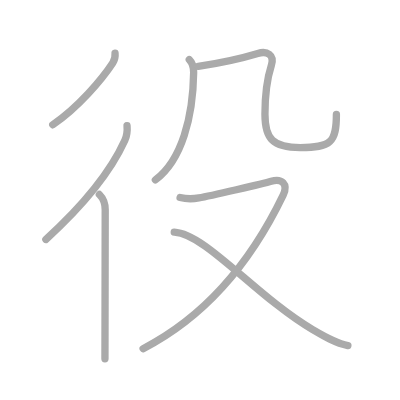
t = 0.00 s
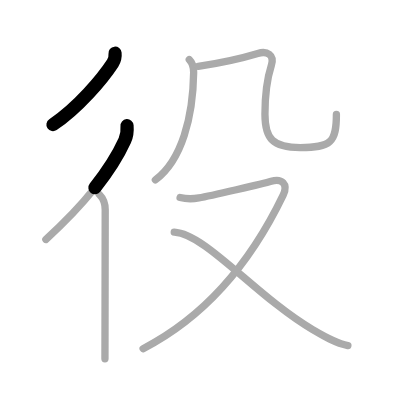
t = 1.50 s
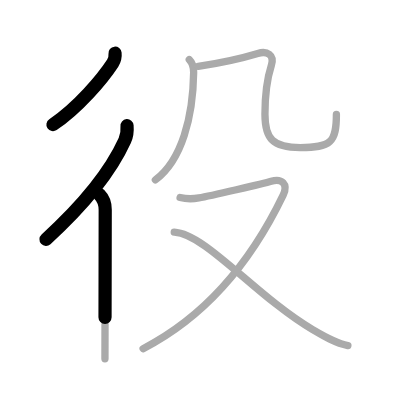
t = 2.75 s
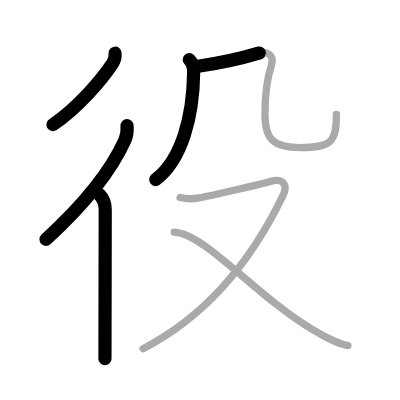
t = 4.25 s
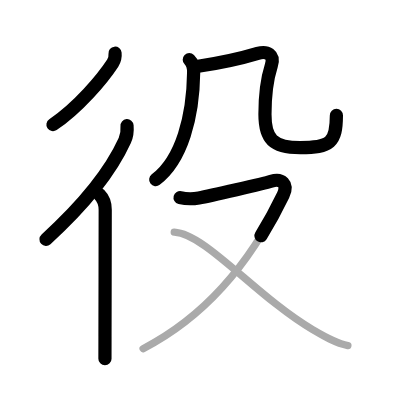
t = 5.50 s
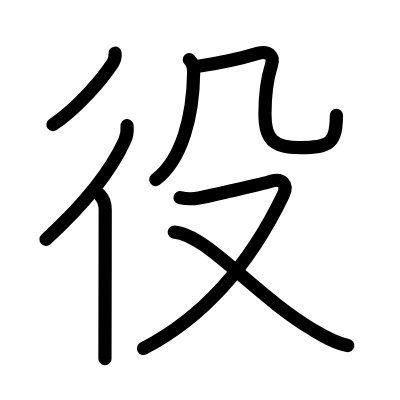
t = 7.00 s

The animated SVG that drew these frames (rendered in a browser with its animation timeline set to each time). Animation: 7 SMIL elements (animate=7); one cycle of 7.00 s.

<?xml version="1.0" standalone="no"?>
<!DOCTYPE svg PUBLIC "-//W3C//DTD SVG 1.1//EN"   "http://www.w3.org/Graphics/SVG/1.1/DTD/svg11.dtd">
<svg width="400px" height="400px"  version="1.1" xmlns="http://www.w3.org/2000/svg">
  <defs>
    <marker id="Triangle" viewBox="0 0 10 10" refX="0" refY="5" markerUnits="strokeWidth" markerWidth="3" style="stroke-opacity:0%;fill:#aaaaaa;" markerHeight="2" orient="auto">
      <path d="M 0 0 L 10 5 L 0 10 z" />
    </marker>
    
    <marker id="Arrow" viewBox="0 0 10 10" refX="5" refY="5" markerUnits="strokeWidth" markerWidth="1.8" style="stroke-opacity:0%;fill:#770000;" markerHeight="2" orient="auto">
      <path d="M 0 4 L 6 4 L 4 1 L 10 5 L 4 9 L 6 6 L 0 6 z" />
        <circle cx="5" cy="5" r="5" />
      </marker>
    
    <marker id="TriangleRed" viewBox="0 0 10 10" refX="0" refY="5" markerUnits="strokeWidth" markerWidth="3" style="stroke-opacity:0%;fill:#CC0000;" markerHeight="2" orient="auto">
      <path d="M 0 0 L 10 5 L 0 10 z" />
    </marker>
    
    <marker id="ArrowRed" viewBox="0 0 10 10" refX="5" refY="5" markerUnits="strokeWidth" markerWidth="1.8" style="stroke-opacity:0%;fill:#CC0000;" markerHeight="2" orient="auto">
      <path d="M 0 4 L 6 4 L 4 1 L 10 5 L 4 9 L 6 6 L 0 6 z" />
        <circle cx="5" cy="5" r="5" />
      </marker>
    
  </defs>
  
  <path style="fill:#ffffff; fill-opacity:100%; fill-rule:evenodd; stroke-width:0;" d="M 0 0 L 400px 0 L 400px 400px L 0 400px L 0 0" />

  <g transform="scale(3.6697247706422 3.6697247706422)">
<path style="fill:none; fill-opacity:0%; fill-rule:evenodd; stroke:#aaaaaa; stroke-opacity:100%; stroke-width: 1.5pt; stroke-linejoin:round; stroke-linecap:round;" d="M31.35 14.5c0.12 1.15 0 1.71-0.63 2.69C27.87 21.55 21.25 29.38 14.38 34"></path>
<path style="fill:none; fill-opacity:0%; fill-rule:evenodd; stroke:#aaaaaa; stroke-opacity:100%; stroke-width: 1.5pt; stroke-linejoin:round; stroke-linecap:round;" d="M34.62 34.25c0.13 1.55 0.03 2.63-0.62 4.06C30.5 46 23.5 55.25 12.5 65.25"></path>
<path style="fill:none; fill-opacity:0%; fill-rule:evenodd; stroke:#aaaaaa; stroke-opacity:100%; stroke-width: 1.5pt; stroke-linejoin:round; stroke-linecap:round;" d="M27.08 53c0.83 0.83 1.59 2.25 1.59 4.16c0 3.36-0.04 23.53-0.06 34.47c0 2.77-0.01 4.96-0.01 6.12"></path>
<path style="fill:none; fill-opacity:0%; fill-rule:evenodd; stroke:#aaaaaa; stroke-opacity:100%; stroke-width: 1.5pt; stroke-linejoin:round; stroke-linecap:round;" d="M51.58 16.25c0.83 0.83 1.21 2.32 1.19 3.49c-0.15 12.01-3.21 23.9-10.43 29.27"></path>
<path style="fill:none; fill-opacity:0%; fill-rule:evenodd; stroke:#aaaaaa; stroke-opacity:100%; stroke-width: 1.5pt; stroke-linejoin:round; stroke-linecap:round;" d="M54.01 18.07c5.49-0.82 11.69-2.14 16.23-3.51c2.52-0.76 4.63 0.32 3.7 3.26c-1.23 3.85-1.74 9.31-1.74 13.32c0 6.73 2.17 9.07 9.61 9.07c8.32 0 9.86-1.34 9.86-9.04"></path>
<path style="fill:none; fill-opacity:0%; fill-rule:evenodd; stroke:#aaaaaa; stroke-opacity:100%; stroke-width: 1.5pt; stroke-linejoin:round; stroke-linecap:round;" d="M49.07 53.83c1.48 0.37 3.43 0.42 5.12 0.12c2.96-0.54 17.69-3.92 19.7-4.55c2.86-0.89 4.74 0.73 3.27 3.78C67.74 72.76 55 86.75 39 95.01"></path>
<path style="fill:none; fill-opacity:0%; fill-rule:evenodd; stroke:#aaaaaa; stroke-opacity:100%; stroke-width: 1.5pt; stroke-linejoin:round; stroke-linecap:round;" d="M47.48 63.25c8.58 0.47 22.08 17.31 37.83 26.65c2.92 1.73 6.12 3.63 9.49 4.27"></path>

<path style="fill:none; fill-opacity:0%; fill-rule:evenodd; stroke:#000000; stroke-opacity:100%; stroke-width: 2.7pt; stroke-linejoin:round; stroke-linecap:round;" d="M31.35 14.5c0.12 1.15 0 1.71-0.63 2.69C27.87 21.55 21.25 29.38 14.38 34" pathLength="100" stroke-dashoffset="100" stroke-dasharray="100 105"><animate id="dashAnim1" attributeName="stroke-dashoffset" from="100" to="0" dur="1s" calcMode="linear" fill="freeze"/></path>
<path style="fill:none; fill-opacity:0%; fill-rule:evenodd; stroke:#000000; stroke-opacity:100%; stroke-width: 2.7pt; stroke-linejoin:round; stroke-linecap:round;" d="M34.62 34.25c0.13 1.55 0.03 2.63-0.62 4.06C30.5 46 23.5 55.25 12.5 65.25" pathLength="100" stroke-dashoffset="100" stroke-dasharray="100 105"><animate id="dashAnim2" attributeName="stroke-dashoffset" from="100" to="0" dur="1s" calcMode="linear" begin="dashAnim1.end" fill="freeze"/></path>
<path style="fill:none; fill-opacity:0%; fill-rule:evenodd; stroke:#000000; stroke-opacity:100%; stroke-width: 2.7pt; stroke-linejoin:round; stroke-linecap:round;" d="M27.08 53c0.83 0.83 1.59 2.25 1.59 4.16c0 3.36-0.04 23.53-0.06 34.47c0 2.77-0.01 4.96-0.01 6.12" pathLength="100" stroke-dashoffset="100" stroke-dasharray="100 105"><animate id="dashAnim3" attributeName="stroke-dashoffset" from="100" to="0" dur="1s" calcMode="linear" begin="dashAnim2.end" fill="freeze"/></path>
<path style="fill:none; fill-opacity:0%; fill-rule:evenodd; stroke:#000000; stroke-opacity:100%; stroke-width: 2.7pt; stroke-linejoin:round; stroke-linecap:round;" d="M51.58 16.25c0.83 0.83 1.21 2.32 1.19 3.49c-0.15 12.01-3.21 23.9-10.43 29.27" pathLength="100" stroke-dashoffset="100" stroke-dasharray="100 105"><animate id="dashAnim4" attributeName="stroke-dashoffset" from="100" to="0" dur="1s" calcMode="linear" begin="dashAnim3.end" fill="freeze"/></path>
<path style="fill:none; fill-opacity:0%; fill-rule:evenodd; stroke:#000000; stroke-opacity:100%; stroke-width: 2.7pt; stroke-linejoin:round; stroke-linecap:round;" d="M54.01 18.07c5.49-0.82 11.69-2.14 16.23-3.51c2.52-0.76 4.63 0.32 3.7 3.26c-1.23 3.85-1.74 9.31-1.74 13.32c0 6.73 2.17 9.07 9.61 9.07c8.32 0 9.86-1.34 9.86-9.04" pathLength="100" stroke-dashoffset="100" stroke-dasharray="100 105"><animate id="dashAnim5" attributeName="stroke-dashoffset" from="100" to="0" dur="1s" calcMode="linear" begin="dashAnim4.end" fill="freeze"/></path>
<path style="fill:none; fill-opacity:0%; fill-rule:evenodd; stroke:#000000; stroke-opacity:100%; stroke-width: 2.7pt; stroke-linejoin:round; stroke-linecap:round;" d="M49.07 53.83c1.48 0.37 3.43 0.42 5.12 0.12c2.96-0.54 17.69-3.92 19.7-4.55c2.86-0.89 4.74 0.73 3.27 3.78C67.74 72.76 55 86.75 39 95.01" pathLength="100" stroke-dashoffset="100" stroke-dasharray="100 105"><animate id="dashAnim6" attributeName="stroke-dashoffset" from="100" to="0" dur="1s" calcMode="linear" begin="dashAnim5.end" fill="freeze"/></path>
<path style="fill:none; fill-opacity:0%; fill-rule:evenodd; stroke:#000000; stroke-opacity:100%; stroke-width: 2.7pt; stroke-linejoin:round; stroke-linecap:round;" d="M47.48 63.25c8.58 0.47 22.08 17.31 37.83 26.65c2.92 1.73 6.12 3.63 9.49 4.27" pathLength="100" stroke-dashoffset="100" stroke-dasharray="100 105"><animate id="dashAnim7" attributeName="stroke-dashoffset" from="100" to="0" dur="1s" calcMode="linear" begin="dashAnim6.end" fill="freeze"/></path>

</g>

</svg>  
          
